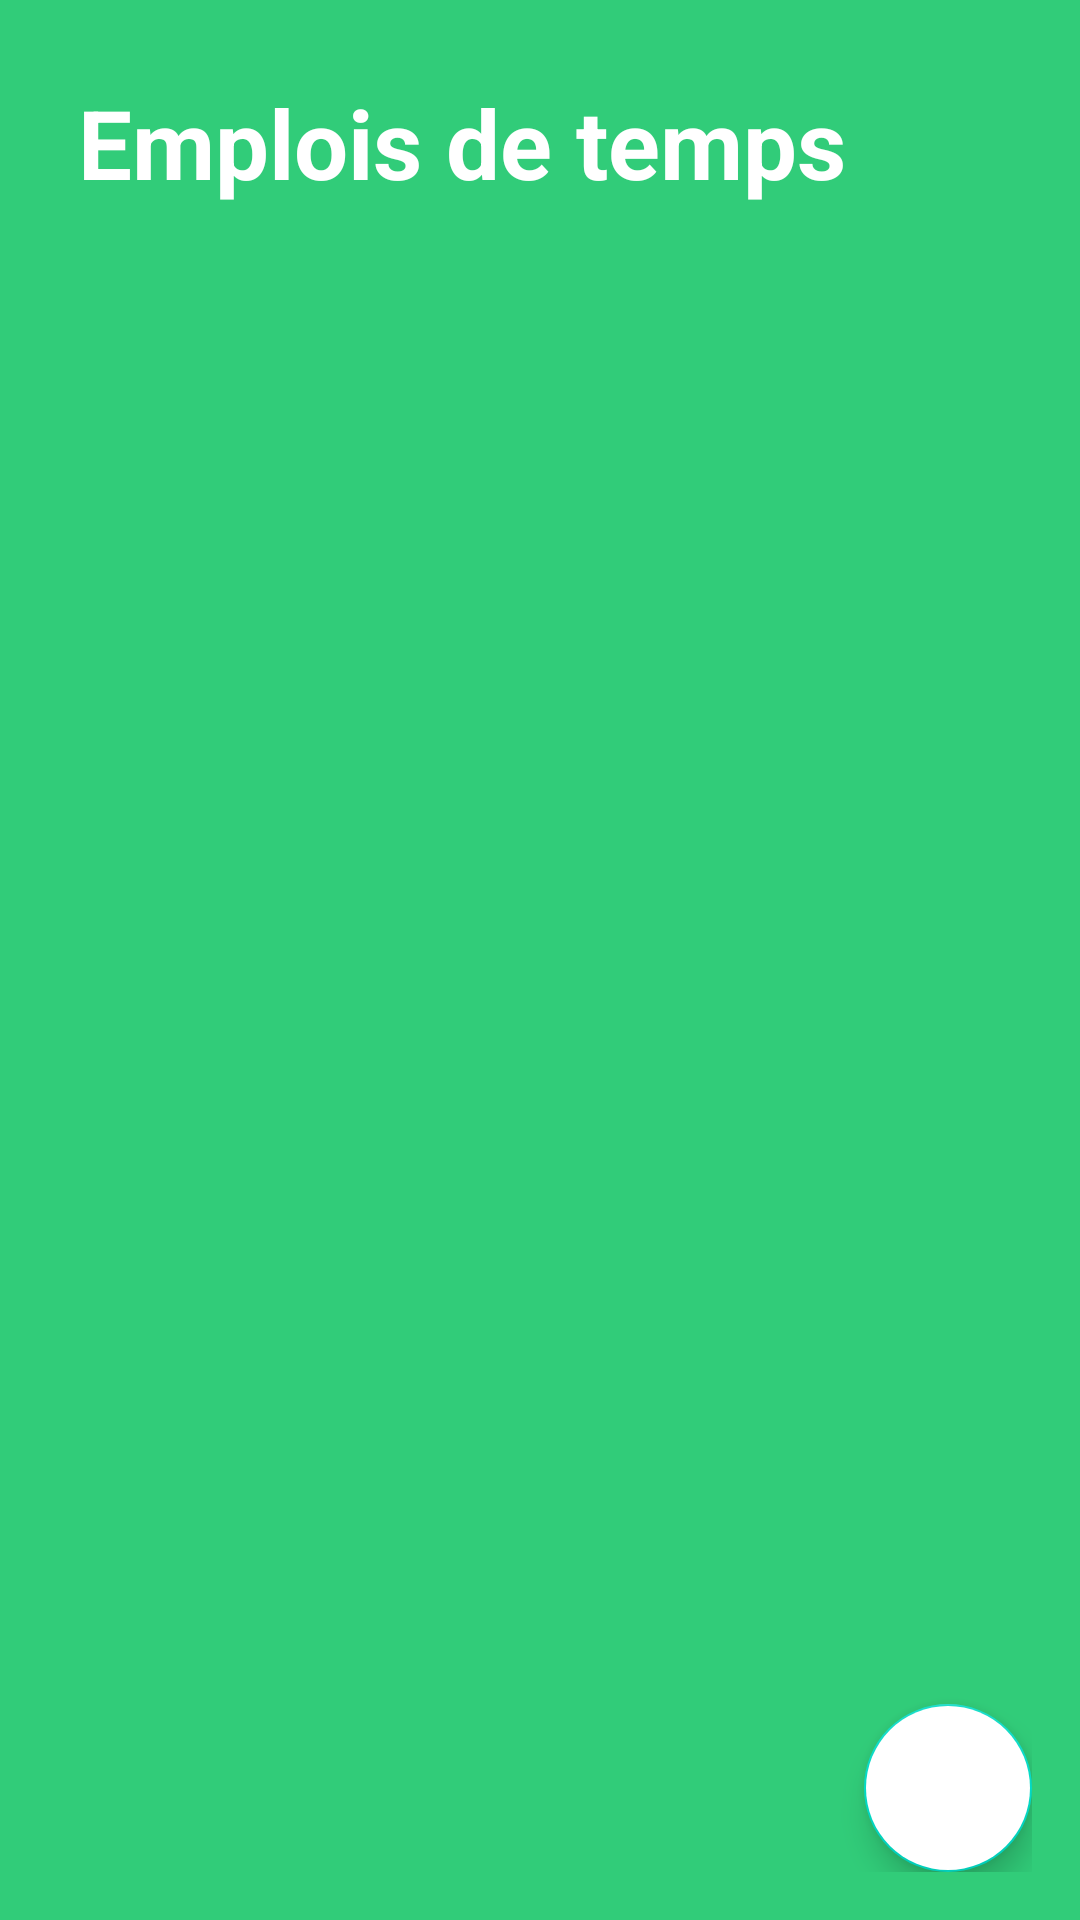

This screen was rendered from an Android layout file. Write that file and the resources it references.
<!-- AndroidManifest.xml: application theme Theme.EDTSCHOOL -->
<!-- res/layout/activity_main.xml -->
<?xml version="1.0" encoding="utf-8"?>
<RelativeLayout xmlns:android="http://schemas.android.com/apk/res/android"
    xmlns:app="http://schemas.android.com/apk/res-auto"
    xmlns:tools="http://schemas.android.com/tools"
    android:layout_width="match_parent"
    android:layout_height="match_parent"
    android:background="@color/my_primary"
    android:padding="16dp"
    tools:context=".MainActivity">

    <RelativeLayout
        android:id="@+id/title_bar_layout"
        android:layout_width="match_parent"
        android:layout_height="wrap_content"
        android:layout_margin="10dp">

        <TextView
            android:id="@+id/page_title"
            android:layout_width="wrap_content"
            android:layout_height="wrap_content"
            android:text="Emplois de temps"
            android:textColor="@color/white"
            android:textSize="32sp"
            android:textStyle="bold" />

        <ImageButton
            android:id="@+id/menu_btn"
            android:layout_width="36dp"
            android:layout_height="36dp"
            android:layout_alignParentEnd="true"
            android:layout_centerVertical="true"
            android:background="?attr/selectableItemBackgroundBorderless"
            android:src="@drawable/ic_baseline_menu_24"
            app:tint="@color/white" />

    </RelativeLayout>

    <androidx.recyclerview.widget.RecyclerView
        android:layout_width="match_parent"
        android:layout_height="match_parent"
        android:layout_below="@id/title_bar_layout"
        android:id="@+id/recyler_view"/>

    <com.google.android.material.floatingactionbutton.FloatingActionButton
        android:layout_width="wrap_content"
        android:layout_height="wrap_content"
        android:id="@+id/add_emploi_btn"
        android:backgroundTint="@color/white"
        android:layout_alignParentEnd="true"
        android:layout_alignParentBottom="true"
        android:src="@drawable/ic_baseline_add_24"/>

</RelativeLayout>
<!-- resources referenced by this layout -->
<resources>
  <color name="my_primary">#31CC79</color>
  <color name="white">#FFFFFFFF</color>
  <style name="Theme.EDTSCHOOL" parent="Theme.MaterialComponents.DayNight.NoActionBar">
          
          <item name="colorPrimary">@color/my_primary</item>
          <item name="colorPrimaryVariant">@color/my_primary</item>
          <item name="colorOnPrimary">@color/white</item>
          
          <item name="colorSecondary">@color/teal_200</item>
          <item name="colorSecondaryVariant">@color/teal_700</item>
          <item name="colorOnSecondary">@color/black</item>
          
          <item name="android:statusBarColor" tools:targetApi="l">@color/my_primary</item>
          
      </style>
  <color name="teal_200">#FF03DAC5</color>
  <color name="teal_700">#FF018786</color>
  <color name="black">#FF000000</color>
</resources>
